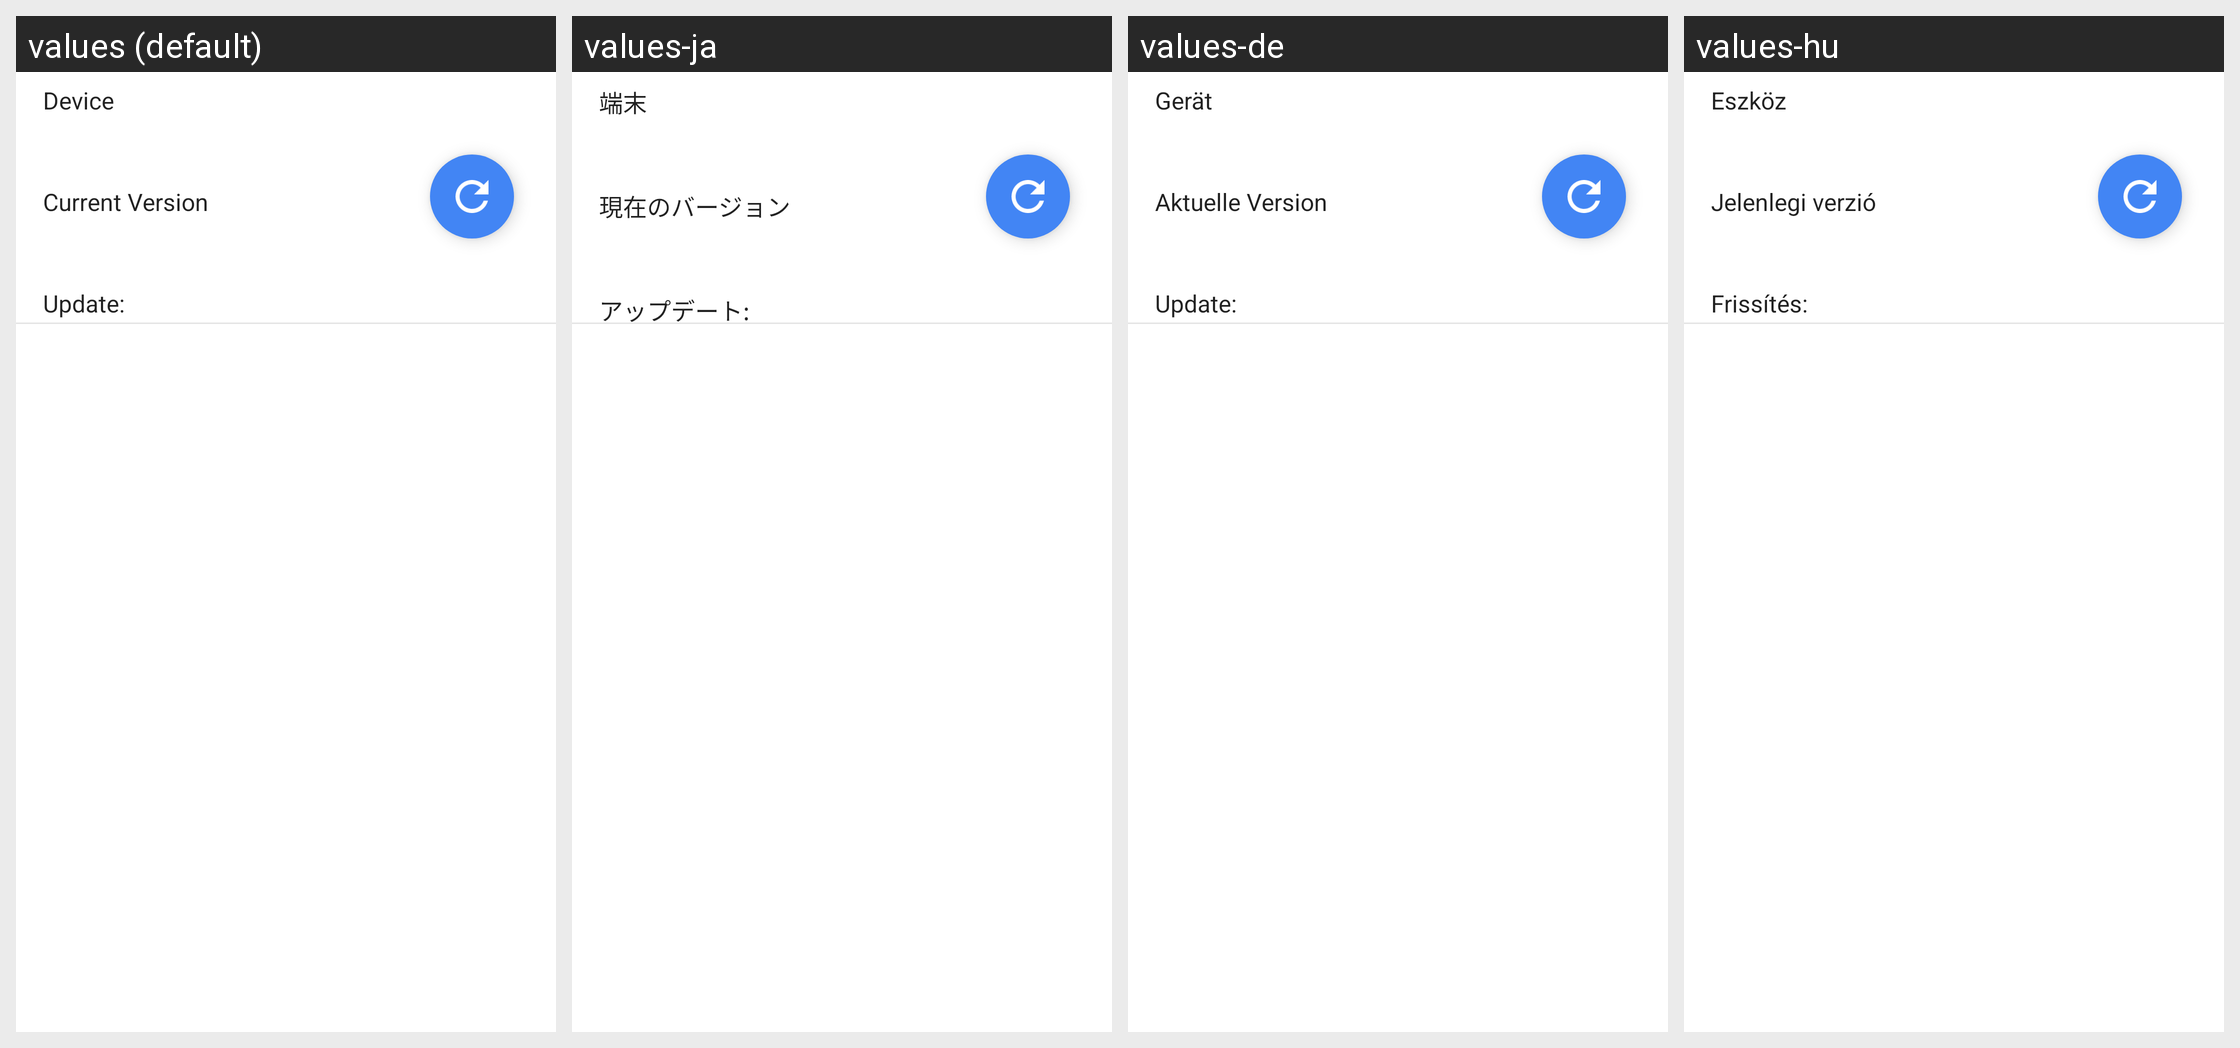

Strings drawn on this Android screen and how each of the app's shown locales translates them:
Android screen res/layout/rr_ota.xml rendered under 4 locales, left to right: values (default), values-ja, values-de, values-hu. Device: Nexus 5 (rendered at 1080×1920; each locale shown at half size, 540×960, under a caption strip naming it); theme AppTheme.
Other locales in the repository, not shown: values-el, values-es, values-fr, values-it, values-ko, values-nl, values-pl, values-ru, values-tr, values-uk, values-zh-rCN.
Strings drawn on this screen, with the default value and each locale's value (text and hints the layout hard-codes, and strings that could not be matched under every locale, appear in the picture but are not listed):

device_title
  values: Device
  values-ja: 端末
  values-de: Gerät
  values-hu: Eszköz

curVer
  values: Current Version
  values-ja: 現在のバージョン
  values-de: Aktuelle Version
  values-hu: Jelenlegi verzió

update_file_title
  values: Update:
  values-ja: アップデート:
  values-de: Update:
  values-hu: Frissítés:
